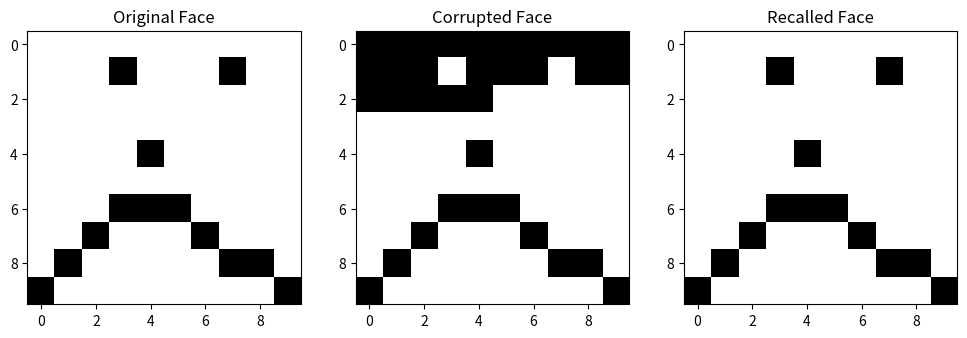

This figure's Python source:
import numpy as np
import matplotlib.pyplot as plt

class HopfieldNetwork:
    def __init__(self, size):
        self.size = size
        self.weights = np.zeros((size, size))
    
    def train(self, patterns):
        for p in patterns:
            self.weights += np.outer(p, p)
        np.fill_diagonal(self.weights, 0)
    
    def recall(self, pattern, steps=10):
        for _ in range(steps):
            for i in np.random.permutation(self.size):
                pattern[i] = 1 if np.dot(self.weights[i], pattern) > 0 else -1
        return pattern

def to_binary(image):
    return np.where(image.flatten() > 0, 1, -1)

def to_image(binary, shape):
    return np.where(np.array(binary).reshape(shape) > 0, 1, 0)

def corrupt(image, fraction=0.25):
    corrupted = image.copy().flatten()
    size = len(corrupted)
    corrupted[:size // 4] = 1 - corrupted[:size // 4]
    return corrupted

face = np.zeros((10, 10), int)
face[9, 0] = face[8, 1] = face[7, 2] = face[6, 3] = face[6, 4] = face[6, 5] = face[7, 6] = face[8, 7] = face[8, 8] = face[9, 9] = 1
face[1, 3] = face[1, 7] = face[4, 4] = 1

tree = np.zeros((10, 10), int)
for i in range(10):
    tree[i, 4] = tree[i, 5] = 1
tree[0, 3:7] = tree[1, 3:7] = 1
tree[4, 2:9] = 1
tree[5, 8] = 1

patterns = [to_binary(face), to_binary(tree)]
network = HopfieldNetwork(100)
network.train(patterns)

corrupted_face = corrupt(face)
recalled_face = network.recall(to_binary(corrupted_face))

plt.figure(figsize=(12, 6))
plt.subplot(1, 3, 1)
plt.title("Original Face")
plt.imshow(face, cmap='binary')
plt.subplot(1, 3, 2)
plt.title("Corrupted Face")
plt.imshow(to_image(corrupted_face, face.shape), cmap='binary')
plt.subplot(1, 3, 3)
plt.title("Recalled Face")
plt.imshow(to_image(recalled_face, face.shape), cmap='binary')
plt.show()
